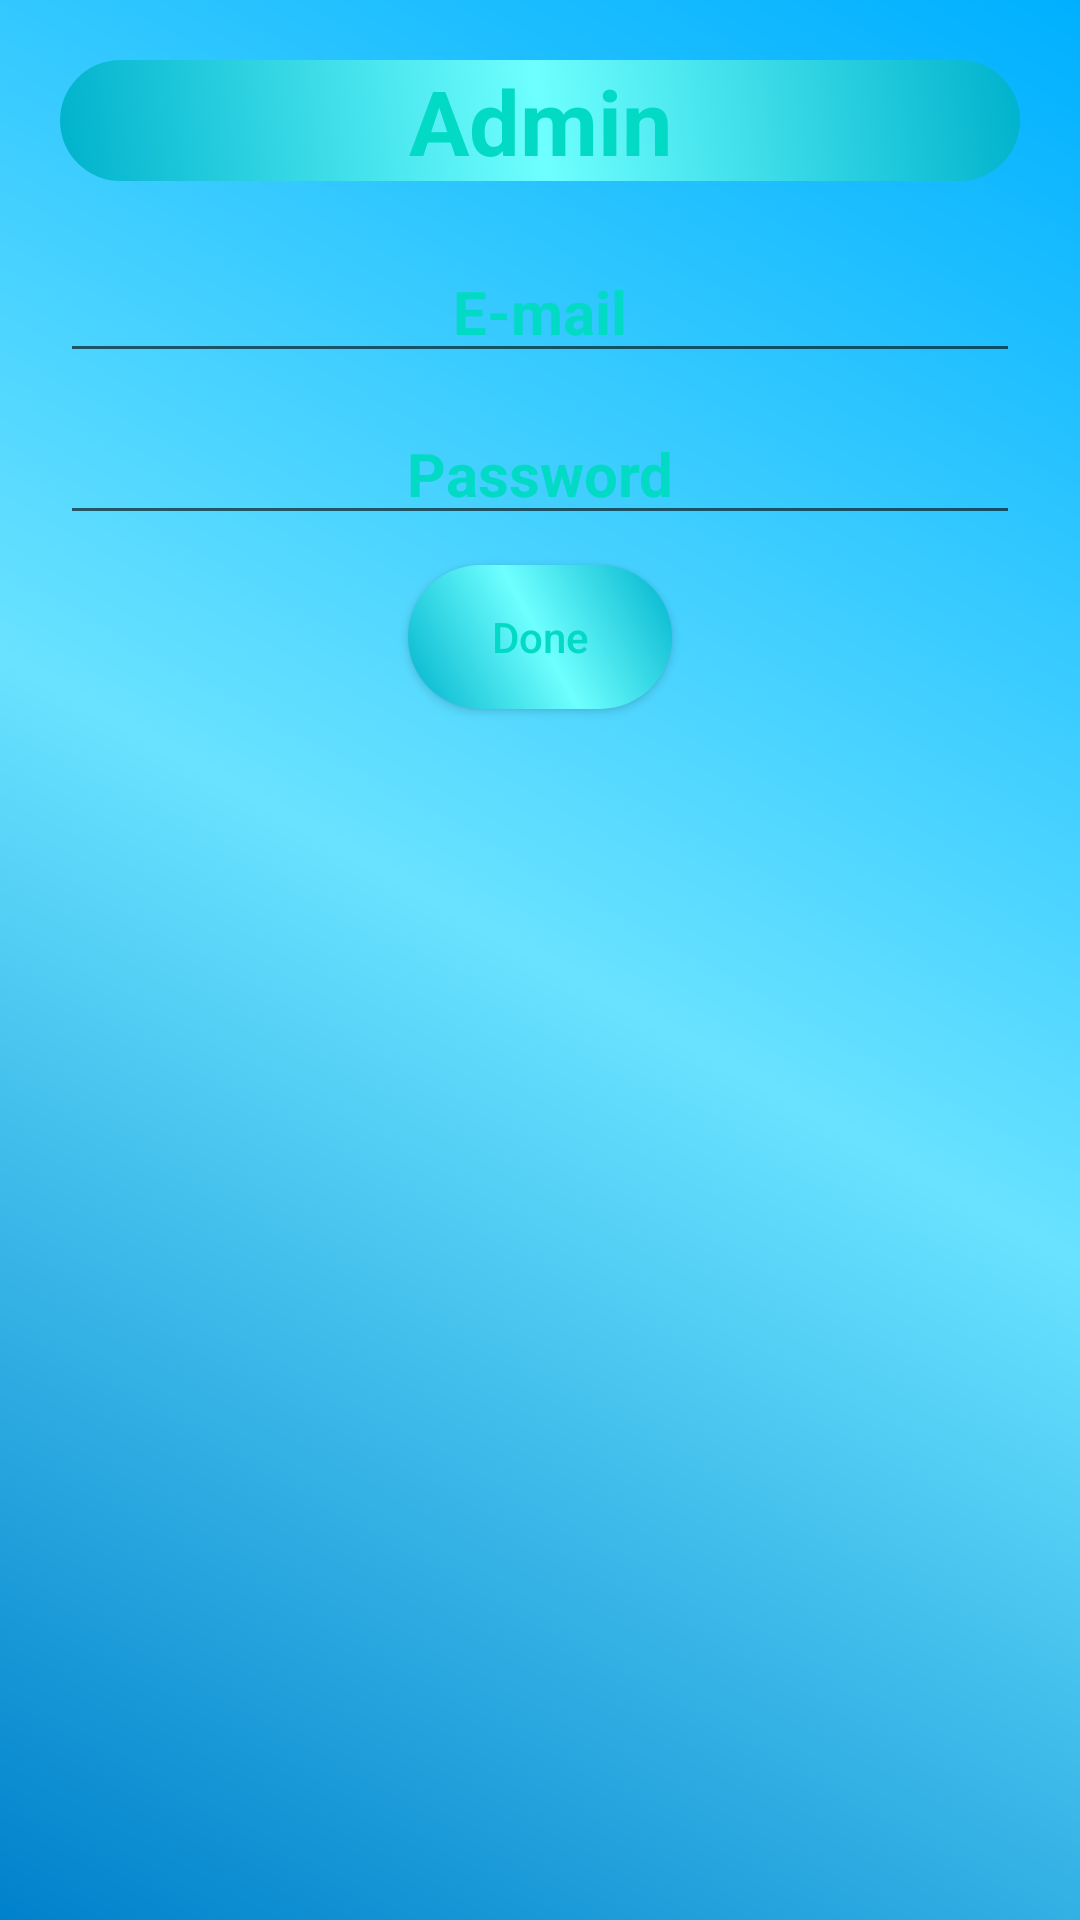

The Android layout XML behind this screen, and the referenced resources:
<!-- AndroidManifest.xml: application theme AppTheme -->
<!-- res/layout/activity_adm_in.xml -->
<?xml version="1.0" encoding="utf-8"?>
<ScrollView xmlns:android="http://schemas.android.com/apk/res/android"
    xmlns:app="http://schemas.android.com/apk/res-auto"
    xmlns:tools="http://schemas.android.com/tools"
    android:layout_width="match_parent"
    android:layout_height="match_parent"
    android:background="@drawable/background"
    tools:context="com.example.ahsens.speakupenglish.admIn">


    <RelativeLayout
        android:layout_width="match_parent"
        android:layout_height="match_parent">

        <TextView
            android:layout_width="match_parent"
            android:layout_height="wrap_content"
            android:layout_centerHorizontal="true"
            android:layout_marginTop="20dp"
            android:layout_marginLeft="20dp"
            android:layout_marginRight="20dp"
            android:text="Admin"
            android:textStyle="bold"
            android:textSize="30dp"
            android:textAlignment="center"
            android:textColor="@color/colorAccent"
            android:background="@drawable/button"
            android:id="@+id/admin"
            />

        <EditText
            android:inputType="textEmailAddress"
            android:layout_width="match_parent"
            android:layout_height="wrap_content"
            android:layout_centerHorizontal="true"
            android:layout_marginLeft="20dp"
            android:layout_marginRight="20dp"
            android:layout_marginTop="20dp"
            android:layout_below="@id/admin"
            android:hint="E-mail"
            android:textStyle="bold"
            android:textSize="20dp"
            android:textAlignment="center"
            android:textColor="@color/colorAccent"
            android:textColorHint="@color/colorAccent"
            android:textCursorDrawable="@color/colorAccent"
            android:id="@+id/mailInAdm"
            />

        <EditText
            android:inputType="textPassword"
            android:layout_width="match_parent"
            android:layout_height="wrap_content"
            android:layout_centerHorizontal="true"
            android:layout_marginLeft="20dp"
            android:layout_marginRight="20dp"
            android:layout_marginTop="10dp"
            android:layout_below="@id/mailInAdm"
            android:hint="Password"
            android:textStyle="bold"
            android:textSize="20dp"
            android:textAlignment="center"
            android:textColor="@color/colorAccent"
            android:textColorHint="@color/colorAccent"
            android:textCursorDrawable="@color/colorAccent"
            android:id="@+id/pwdInAdm"
            />

        <Button
            android:layout_width="wrap_content"
            android:layout_height="wrap_content"
            android:layout_centerHorizontal="true"
            android:layout_below="@id/pwdInAdm"
            android:layout_marginTop="10dp"
            android:layout_marginBottom="20dp"
            android:text="Done"
            android:textStyle="normal"
            android:textAlignment="center"
            android:textAllCaps="false"
            android:textColor="@color/colorAccent"
            android:background="@drawable/button"
            android:id="@+id/doneAdm"
            />








    </RelativeLayout>
</ScrollView>
<!-- resources referenced by this layout -->
<resources>
  <!-- drawable background (drawable) -->
  <?xml version="1.0" encoding="utf-8"?>
  <shape xmlns:android="http://schemas.android.com/apk/res/android"
      android:shape="rectangle">
  
      <gradient
          android:startColor="#00b0ff"
          android:centerColor="#69e2ff"
          android:endColor="#0081cb"
          android:type="linear"
          android:angle="945"
          />
  
  
  </shape>
  <!-- drawable button (drawable) -->
  <?xml version="1.0" encoding="utf-8"?>
  <shape xmlns:android="http://schemas.android.com/apk/res/android"
      android:shape="rectangle">
  
      <gradient
          android:startColor="#00b2cc"
          android:centerColor="#6effff"
          android:endColor="#00b2cc"
          android:type="linear"
          android:angle="45"
          />
  
      <corners
          android:bottomLeftRadius="150dp"
          android:bottomRightRadius="150dp"
          android:topLeftRadius="150dp"
          android:topRightRadius="150dp">
      </corners>
  
  </shape>
  <style name="AppTheme" parent="Theme.AppCompat.Light.DarkActionBar">
          
          <item name="colorPrimary">@color/colorPrimary</item>
          <item name="colorPrimaryDark">@color/colorPrimaryDark</item>
          <item name="colorAccent">@color/colorAccent</item>
      </style>
  <!-- not gathered from this repository: default colours our renderer supplied (Android Studio template values) -->
  <color name="colorPrimary">#FF6200EE</color>
  <color name="colorPrimaryDark">#FF3700B3</color>
  <color name="colorAccent">#FF03DAC5</color>
</resources>
